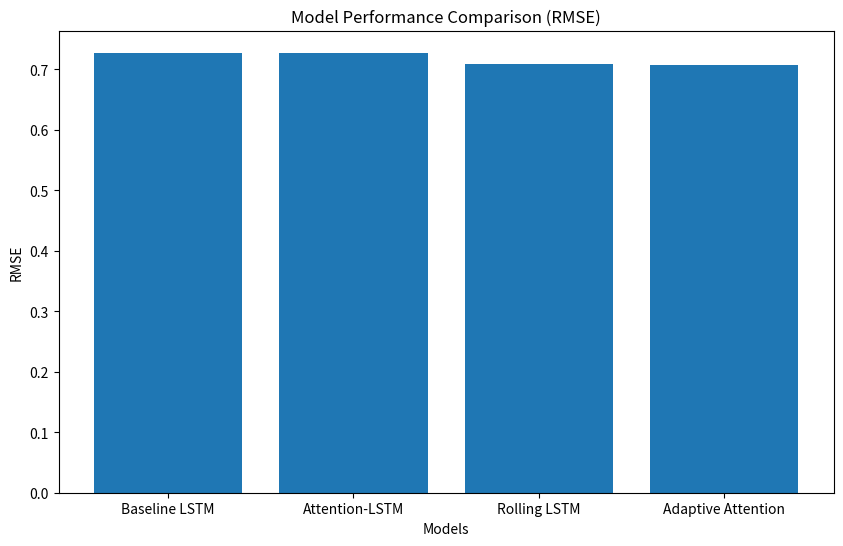

Python code for this plot: (Note: this script raises an exception after producing the figure.)
import matplotlib.pyplot as plt


def main():

    models = [
        "Baseline LSTM",
        "Attention-LSTM",
        "Rolling LSTM",
        "Adaptive Attention"
    ]

    rmse = [
        0.7275,
        0.7269,
        0.7082,
        0.7069
    ]

    plt.figure(figsize=(10, 6))

    plt.bar(models, rmse)

    plt.title("Model Performance Comparison (RMSE)")
    plt.xlabel("Models")
    plt.ylabel("RMSE")

    plt.savefig("results/model_comparison.png")
    plt.show()

    print("Model comparison plot saved!")


if __name__ == "__main__":
    main()
